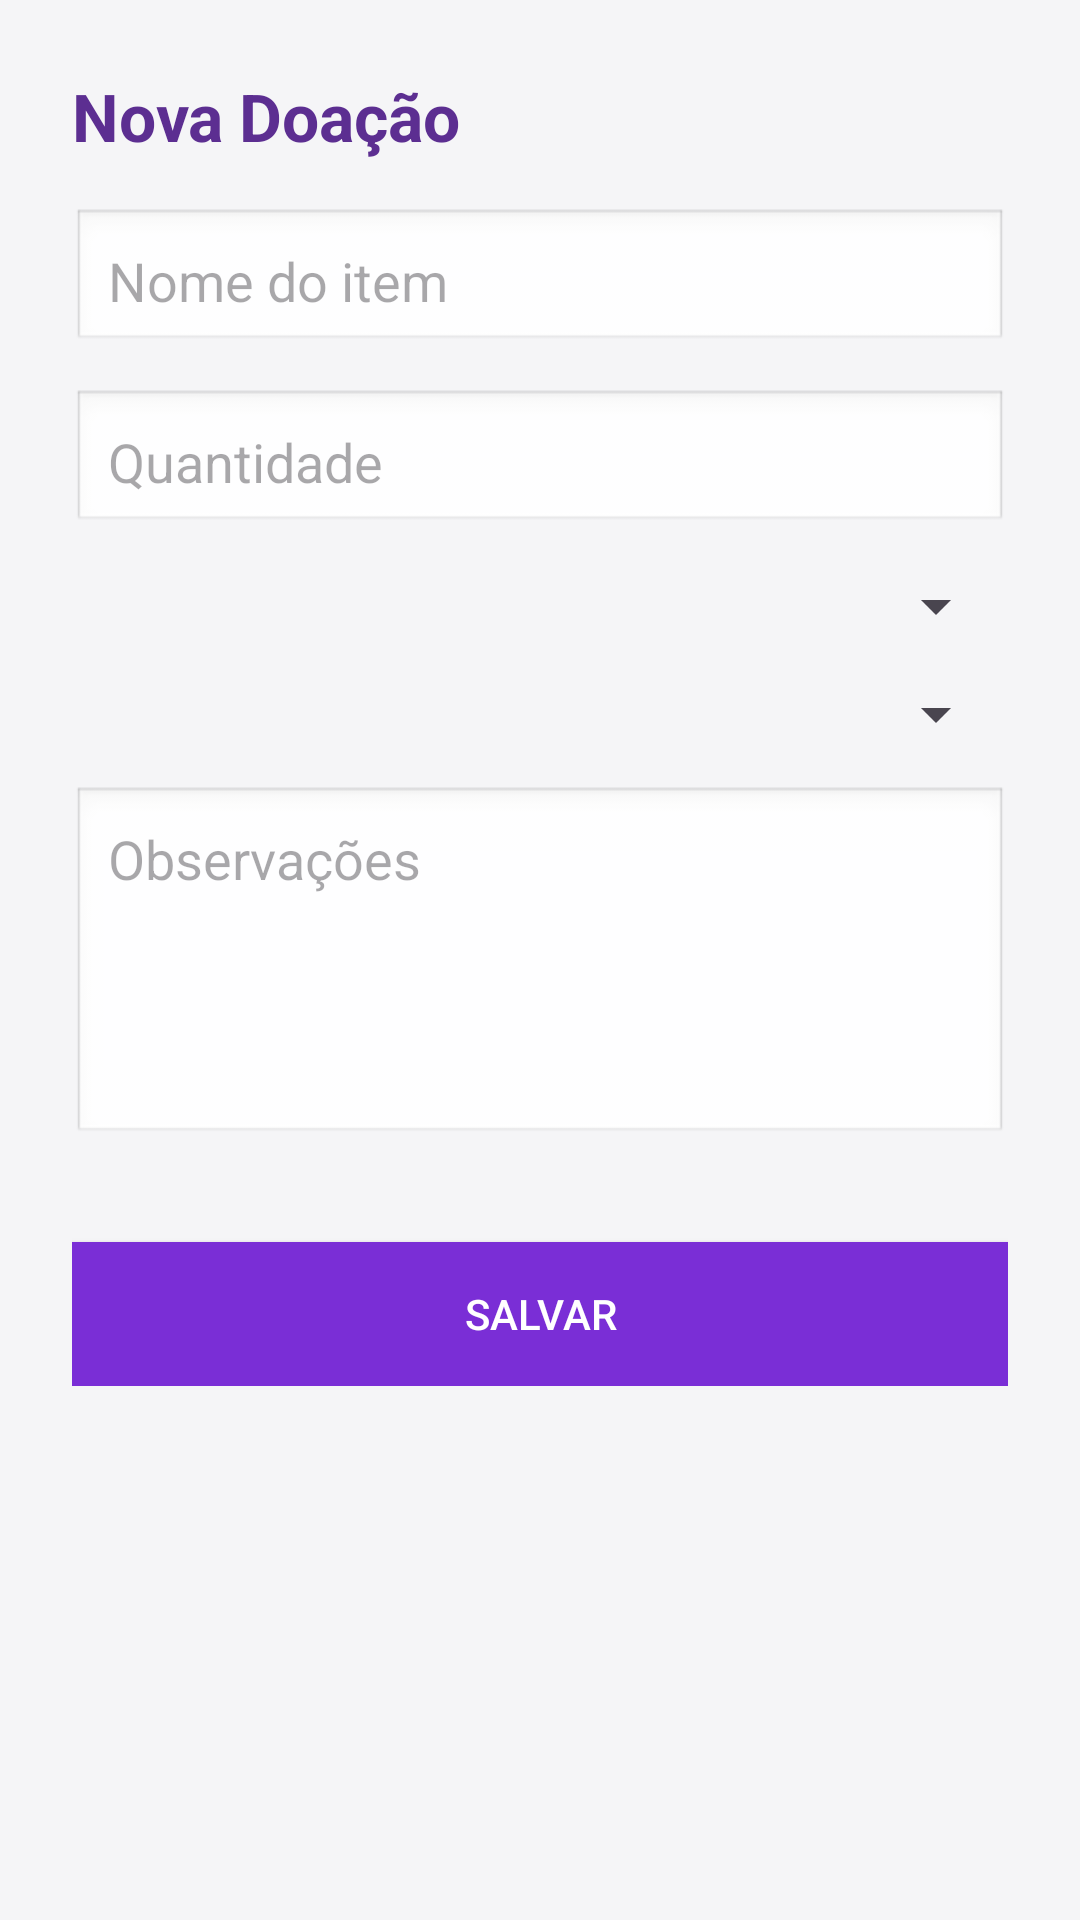

Produce the Android XML layout that renders to this screen, including the resource entries it uses.
<!-- AndroidManifest.xml: application theme Theme.RePasse -->
<!-- res/layout/activity_cadastro_doacao.xml -->
<?xml version="1.0" encoding="utf-8"?>
<ScrollView xmlns:android="http://schemas.android.com/apk/res/android"
    android:layout_width="match_parent"
    android:layout_height="match_parent"
    android:padding="24dp"
    android:background="#FFF5F5F7">

    <LinearLayout
        android:layout_width="match_parent"
        android:layout_height="wrap_content"
        android:orientation="vertical">

        <TextView
            android:id="@+id/tvTituloCadastro"
            android:layout_width="wrap_content"
            android:layout_height="wrap_content"
            android:text="Nova Doação"
            android:textSize="22sp"
            android:textStyle="bold"
            android:textColor="#5C2E91"
            android:layout_marginBottom="16dp" />

        <EditText
            android:id="@+id/etNomeItem"
            android:hint="Nome do item"
            android:layout_width="match_parent"
            android:layout_height="wrap_content"
            android:background="@android:drawable/edit_text"
            android:padding="12dp"
            android:layout_marginBottom="12dp" />

        <EditText
            android:id="@+id/etQuantidade"
            android:hint="Quantidade"
            android:inputType="number"
            android:layout_width="match_parent"
            android:layout_height="wrap_content"
            android:background="@android:drawable/edit_text"
            android:padding="12dp"
            android:layout_marginBottom="12dp" />

        <Spinner
            android:id="@+id/spCategoria"
            android:layout_width="match_parent"
            android:layout_height="wrap_content"
            android:layout_marginBottom="12dp" />

        <Spinner
            android:id="@+id/spCondicao"
            android:layout_width="match_parent"
            android:layout_height="wrap_content"
            android:layout_marginBottom="12dp" />

        <EditText
            android:id="@+id/etObservacoes"
            android:hint="Observações"
            android:inputType="textMultiLine"
            android:gravity="top"
            android:layout_width="match_parent"
            android:layout_height="120dp"
            android:background="@android:drawable/edit_text"
            android:padding="12dp"
            android:layout_marginBottom="16dp" />

        <Button
            android:id="@+id/btnSalvar"
            android:layout_width="match_parent"
            android:layout_height="wrap_content"
            android:text="Salvar"
            android:background="#7A2ED6"
            android:textColor="#FFFFFF"
            android:padding="12dp"
            android:layout_marginTop="16dp" />

    </LinearLayout>

</ScrollView>
<!-- resources referenced by this layout -->
<resources>
  <style name="Theme.RePasse" parent="Base.Theme.RePasse" />
  <style name="Base.Theme.RePasse" parent="Theme.Material3.DayNight.NoActionBar">
          
          
      </style>
</resources>
